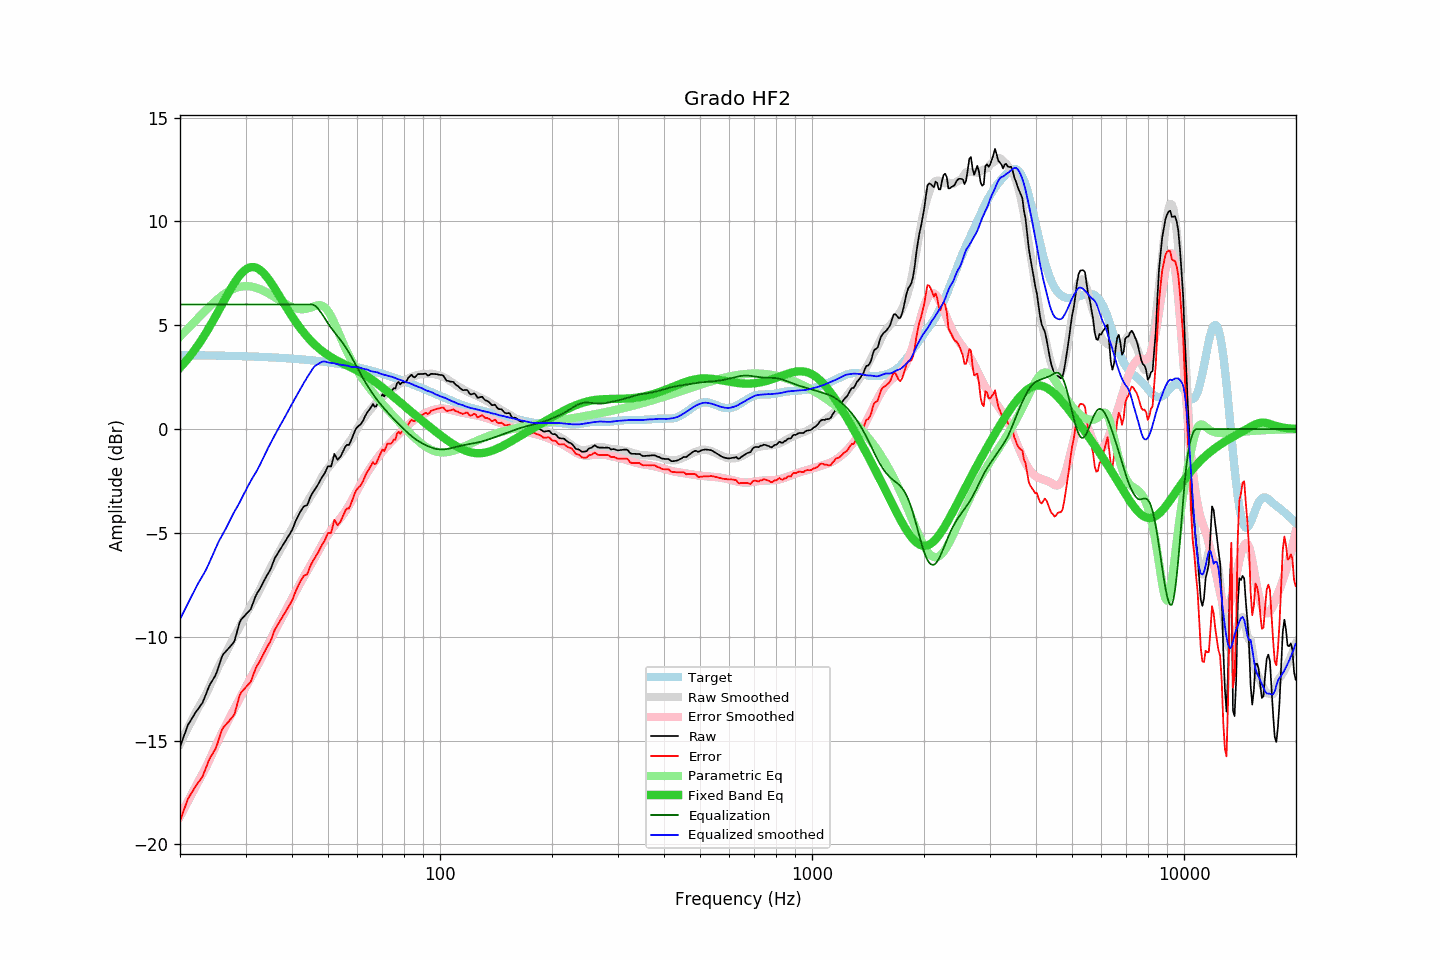

The data file committed next to this chart (first rows):
frequency, raw, error, smoothed, error_smoothed, equalization, parametric_eq, equalized_raw, equalized_smoothed, target
20.00, -15.30, -18.87, -15.16, -18.66, 6.00, 2.96, -9.30, -9.16, 3.56
20.20, -15.09, -18.66, -15.01, -18.51, 6.00, 3.04, -9.09, -9.01, 3.56
20.40, -14.87, -18.43, -14.85, -18.36, 6.00, 3.12, -8.87, -8.85, 3.56
20.61, -14.67, -18.23, -14.69, -18.22, 6.00, 3.21, -8.67, -8.69, 3.56
20.81, -14.44, -18.00, -14.54, -18.07, 6.00, 3.30, -8.44, -8.54, 3.56
21.02, -14.24, -17.80, -14.38, -17.92, 6.00, 3.40, -8.24, -8.38, 3.56
21.23, -14.11, -17.67, -14.23, -17.77, 6.00, 3.49, -8.11, -8.23, 3.56
21.44, -13.99, -17.55, -14.08, -17.62, 6.00, 3.59, -7.99, -8.08, 3.56
21.66, -13.86, -17.42, -13.92, -17.47, 6.00, 3.69, -7.86, -7.92, 3.56
21.87, -13.73, -17.29, -13.77, -17.32, 6.00, 3.80, -7.73, -7.77, 3.56
22.09, -13.61, -17.17, -13.62, -17.17, 6.00, 3.91, -7.61, -7.62, 3.55
22.31, -13.51, -17.06, -13.47, -17.02, 6.00, 4.02, -7.51, -7.47, 3.55
22.54, -13.40, -16.96, -13.34, -16.89, 6.00, 4.13, -7.40, -7.34, 3.55
22.76, -13.29, -16.84, -13.21, -16.75, 6.00, 4.25, -7.29, -7.21, 3.55
22.99, -13.18, -16.73, -13.08, -16.61, 6.00, 4.37, -7.18, -7.08, 3.55
23.22, -12.99, -16.54, -12.95, -16.46, 6.00, 4.49, -6.99, -6.95, 3.55
23.45, -12.80, -16.35, -12.81, -16.31, 6.00, 4.61, -6.80, -6.81, 3.55
23.69, -12.61, -16.15, -12.64, -16.16, 6.00, 4.74, -6.61, -6.64, 3.55
23.92, -12.40, -15.95, -12.47, -15.99, 6.00, 4.87, -6.40, -6.47, 3.55
24.16, -12.25, -15.80, -12.30, -15.82, 6.00, 5.00, -6.25, -6.30, 3.54
24.40, -12.13, -15.67, -12.12, -15.65, 6.00, 5.14, -6.13, -6.12, 3.54
24.65, -12.00, -15.54, -11.94, -15.48, 6.00, 5.27, -6.00, -5.94, 3.54
24.89, -11.87, -15.41, -11.76, -15.31, 6.00, 5.41, -5.87, -5.76, 3.54
25.14, -11.68, -15.22, -11.58, -15.14, 6.00, 5.55, -5.68, -5.58, 3.54
25.39, -11.44, -14.97, -11.43, -14.97, 6.00, 5.69, -5.44, -5.43, 3.54
25.65, -11.21, -14.75, -11.28, -14.80, 6.00, 5.84, -5.21, -5.28, 3.54
25.91, -10.98, -14.51, -11.15, -14.65, 6.00, 5.98, -4.98, -5.15, 3.53
26.16, -10.83, -14.36, -11.01, -14.49, 6.00, 6.12, -4.83, -5.01, 3.53
26.43, -10.75, -14.28, -10.87, -14.34, 6.00, 6.26, -4.75, -4.87, 3.53
26.69, -10.66, -14.19, -10.72, -14.19, 6.00, 6.40, -4.66, -4.72, 3.53
26.96, -10.58, -14.11, -10.56, -14.04, 6.00, 6.54, -4.58, -4.56, 3.53
27.23, -10.49, -14.02, -10.40, -13.88, 6.00, 6.68, -4.49, -4.40, 3.52
27.50, -10.40, -13.93, -10.25, -13.74, 6.00, 6.81, -4.40, -4.25, 3.52
27.77, -10.31, -13.83, -10.10, -13.59, 6.00, 6.94, -4.31, -4.10, 3.52
28.05, -10.18, -13.70, -9.96, -13.44, 6.00, 7.06, -4.18, -3.96, 3.52
28.33, -9.90, -13.42, -9.82, -13.29, 6.00, 7.18, -3.90, -3.82, 3.52
28.62, -9.63, -13.14, -9.69, -13.15, 6.00, 7.28, -3.63, -3.69, 3.51
28.90, -9.34, -12.85, -9.55, -13.00, 6.00, 7.39, -3.34, -3.55, 3.51
29.19, -9.18, -12.69, -9.40, -12.85, 6.00, 7.48, -3.18, -3.40, 3.51
29.48, -9.09, -12.60, -9.25, -12.71, 6.00, 7.56, -3.09, -3.25, 3.51
29.78, -9.01, -12.52, -9.09, -12.56, 6.00, 7.63, -3.01, -3.09, 3.51
30.08, -8.92, -12.43, -8.94, -12.41, 6.00, 7.69, -2.92, -2.94, 3.50
30.38, -8.84, -12.34, -8.79, -12.27, 6.00, 7.74, -2.84, -2.79, 3.50
30.68, -8.76, -12.26, -8.64, -12.13, 6.00, 7.77, -2.76, -2.64, 3.50
30.99, -8.67, -12.17, -8.50, -11.99, 6.00, 7.79, -2.67, -2.50, 3.50
31.30, -8.47, -11.97, -8.36, -11.84, 6.00, 7.80, -2.47, -2.36, 3.49
31.61, -8.26, -11.75, -8.24, -11.70, 6.00, 7.80, -2.26, -2.24, 3.49
31.93, -8.06, -11.54, -8.11, -11.56, 6.00, 7.78, -2.06, -2.11, 3.49
32.24, -7.90, -11.38, -7.98, -11.42, 6.00, 7.75, -1.90, -1.98, 3.48
32.57, -7.78, -11.26, -7.84, -11.28, 6.00, 7.70, -1.78, -1.84, 3.48
32.89, -7.65, -11.13, -7.68, -11.12, 6.00, 7.65, -1.65, -1.68, 3.48
33.22, -7.50, -10.98, -7.52, -10.97, 6.00, 7.58, -1.50, -1.52, 3.47
33.55, -7.35, -10.82, -7.35, -10.81, 6.00, 7.51, -1.35, -1.35, 3.47
33.89, -7.19, -10.66, -7.19, -10.65, 6.00, 7.42, -1.19, -1.19, 3.47
34.23, -7.05, -10.52, -7.03, -10.50, 6.00, 7.33, -1.05, -1.03, 3.46
34.57, -6.93, -10.39, -6.88, -10.34, 6.00, 7.23, -0.93, -0.88, 3.46
34.92, -6.80, -10.26, -6.73, -10.18, 6.00, 7.12, -0.80, -0.73, 3.46
35.27, -6.62, -10.08, -6.58, -10.03, 6.00, 7.00, -0.62, -0.58, 3.45
35.62, -6.42, -9.87, -6.44, -9.88, 6.00, 6.89, -0.42, -0.44, 3.45
35.97, -6.21, -9.66, -6.29, -9.73, 6.00, 6.77, -0.21, -0.29, 3.44
... 635 more rows
